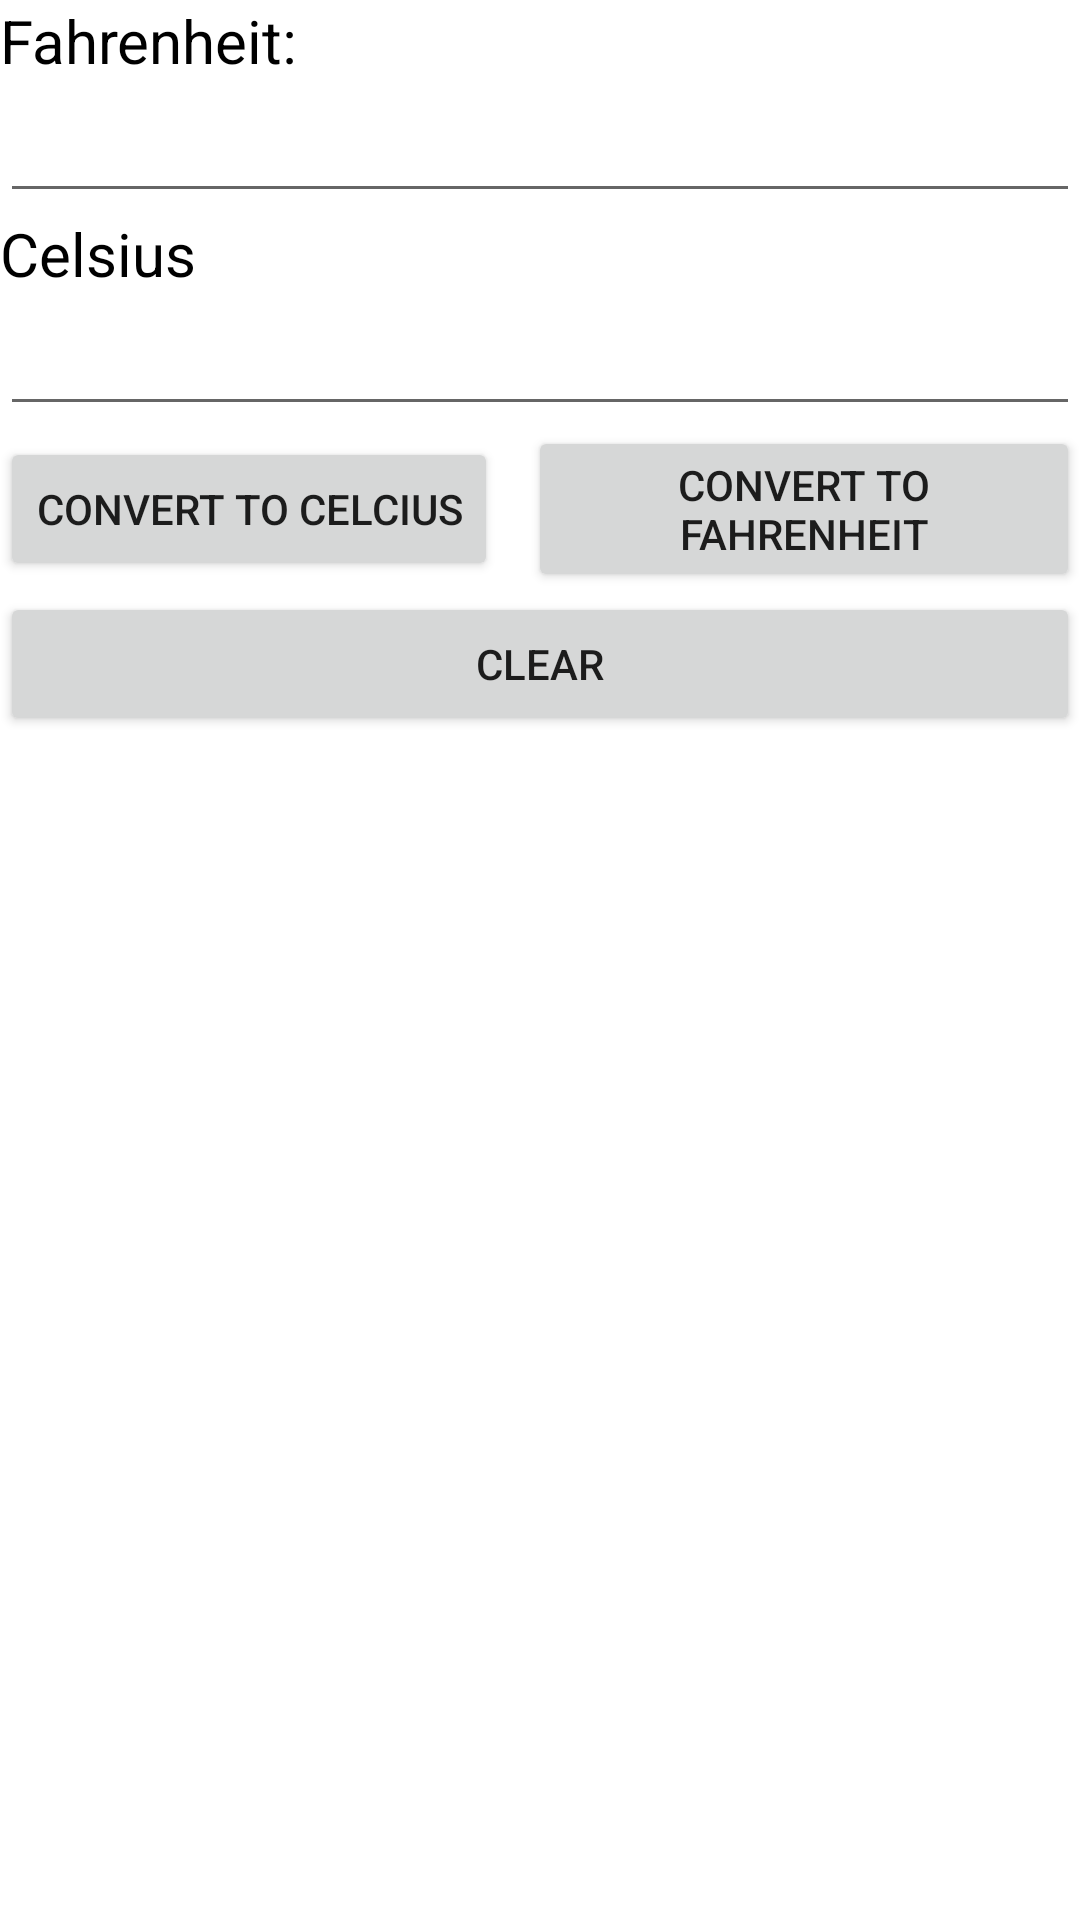

Reconstruct the res/layout file that produces this screen, plus the resources it refers to.
<!-- AndroidManifest.xml: application theme Theme.MyDemo1 -->
<!-- res/layout/activity_lab1_bai8.xml -->
<?xml version="1.0" encoding="utf-8"?>
<LinearLayout xmlns:android="http://schemas.android.com/apk/res/android"
    xmlns:app="http://schemas.android.com/apk/res-auto"
    xmlns:tools="http://schemas.android.com/tools"
    android:layout_width="match_parent"
    android:layout_height="match_parent"
    android:orientation="vertical"
    android:layout_margin="20dp"
    tools:context=".ActivityLab1Bai8">

    <LinearLayout
        android:layout_width="match_parent"
        android:layout_height="wrap_content"
        android:orientation="vertical">

        <TextView
            android:id="@+id/textView6"
            android:layout_width="match_parent"
            android:layout_height="wrap_content"
            android:textSize="20sp"
            android:textColor="@color/black"
            android:text="@string/fahrenheit" />

        <EditText
            android:id="@+id/edtFahrenheit"
            android:layout_width="match_parent"
            android:layout_height="wrap_content"
            android:ems="10"
            android:textSize="20sp"
            android:textColor="@color/black"
            android:inputType="numberDecimal" />
    </LinearLayout>

    <LinearLayout
        android:layout_width="match_parent"
        android:layout_height="wrap_content"
        android:orientation="vertical">

        <TextView
            android:id="@+id/textView7"
            android:layout_width="wrap_content"
            android:layout_height="0dp"
            android:layout_weight="1"
            android:textSize="20sp"
            android:textColor="@color/black"
            android:text="@string/celsius" />

        <EditText
            android:id="@+id/edtCelcius"
            android:layout_width="match_parent"
            android:layout_height="wrap_content"
            android:ems="10"
            android:textSize="20sp"
            android:textColor="@color/black"
            android:inputType="numberDecimal" />
    </LinearLayout>

    <LinearLayout
        android:layout_width="match_parent"
        android:layout_height="wrap_content"
        android:orientation="horizontal">

        <Button
            android:id="@+id/btnToC"
            android:layout_width="wrap_content"
            android:layout_height="wrap_content"
            android:layout_marginEnd="5sp"
            android:layout_gravity="center_vertical"
            android:text="@string/convert_to_celcius" />

        <Button
            android:id="@+id/btnToF"
            android:layout_width="wrap_content"
            android:layout_height="wrap_content"
            android:layout_marginStart="5sp"
            android:text="@string/convert_to_fahrenheit" />
    </LinearLayout>

    <Button
        android:id="@+id/btnClear"
        android:layout_width="match_parent"
        android:layout_height="wrap_content"
        android:text="@string/Clear" />

</LinearLayout>
<!-- resources referenced by this layout -->
<resources>
  <string name="Clear">Clear</string>
  <string name="celsius">Celsius</string>
  <string name="convert_to_celcius">Convert to Celcius</string>
  <string name="convert_to_fahrenheit">Convert to Fahrenheit</string>
  <string name="fahrenheit">Fahrenheit:</string>
  <style name="Theme.MyDemo1" parent="Theme.MaterialComponents.DayNight.DarkActionBar">
          
          <item name="colorPrimary">@color/purple_500</item>
          <item name="colorPrimaryVariant">@color/purple_700</item>
          <item name="colorOnPrimary">@color/white</item>
          
          <item name="colorSecondary">@color/teal_200</item>
          <item name="colorSecondaryVariant">@color/teal_700</item>
          <item name="colorOnSecondary">@color/black</item>
          
          <item name="android:statusBarColor">?attr/colorPrimaryVariant</item>
          
      </style>
  <!-- not gathered from this repository: default colours our renderer supplied (Android Studio template values) -->
  <color name="purple_500">#FF6200EE</color>
  <color name="purple_700">#FF3700B3</color>
  <color name="teal_200">#FF03DAC5</color>
  <color name="teal_700">#FF018786</color>
  <color name="black">#FF000000</color>
  <color name="white">#FFFFFFFF</color>
</resources>
